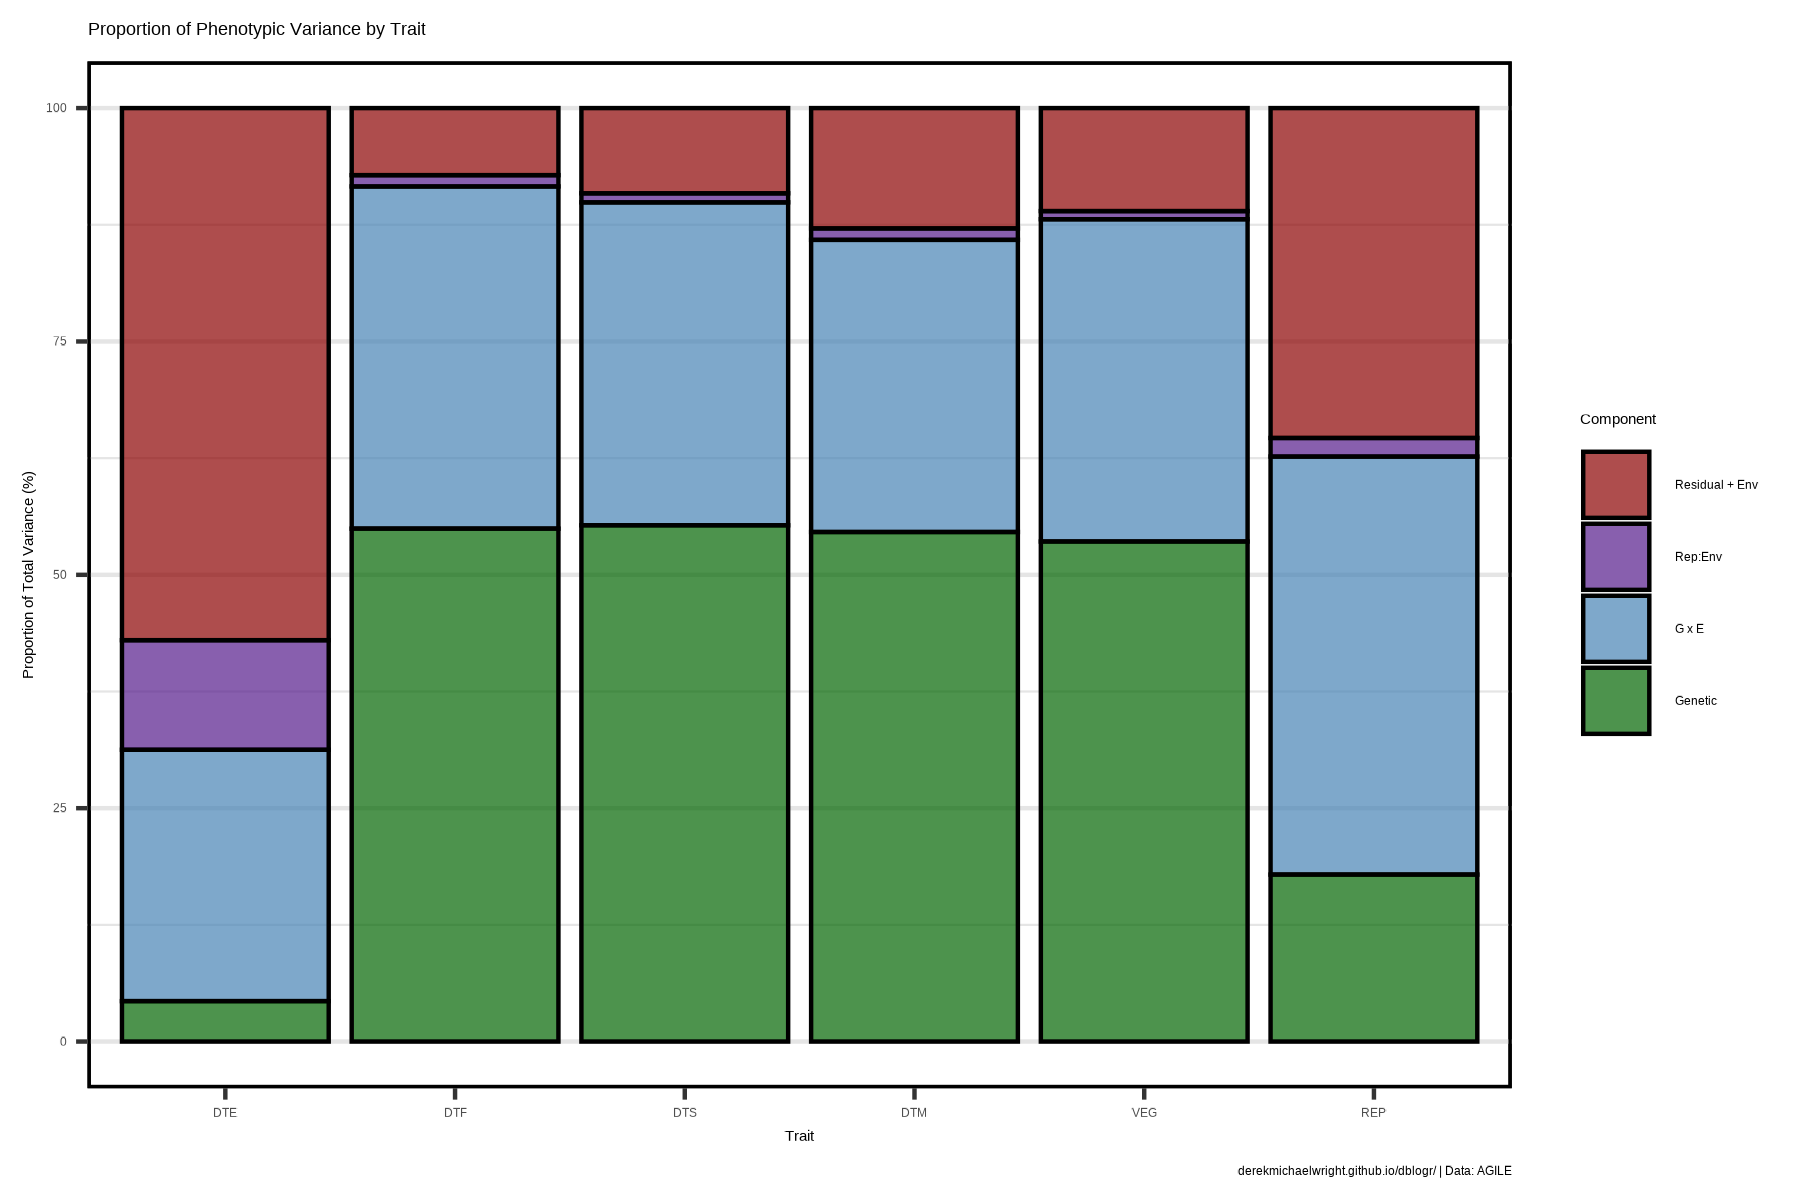

Source data for this figure (header and first rows):
Component, Trait, Proportion, vcov, sdcor
G x E, DTE, 26.93, 2.863, 1.692
Genetic, DTE, 4.33, 0.4602, 0.6784
Rep:Env, DTE, 11.74, 1.248, 1.117
Residual + Env, DTE, 57, 6.059, 2.462
G x E, DTF, 36.66, 33.97, 5.828
Genetic, DTF, 54.95, 50.91, 7.135
Rep:Env, DTF, 1.206, 1.118, 1.057
Residual + Env, DTF, 7.184, 6.656, 2.58
G x E, DTS, 34.6, 26.22, 5.12
Genetic, DTS, 55.3, 41.9, 6.473
Rep:Env, DTS, 0.9682, 0.7336, 0.8565
Residual + Env, DTS, 9.129, 6.917, 2.63
G x E, DTM, 31.3, 17.84, 4.224
Genetic, DTM, 54.58, 31.11, 5.578
Rep:Env, DTM, 1.23, 0.7009, 0.8372
Residual + Env, DTM, 12.88, 7.343, 2.71
G x E, VEG, 34.53, 32.15, 5.67
Genetic, VEG, 53.57, 49.87, 7.062
Rep:Env, VEG, 0.8705, 0.8104, 0.9002
Residual + Env, VEG, 11.03, 10.27, 3.205
G x E, REP, 44.79, 12.25, 3.5
Genetic, REP, 17.89, 4.892, 2.212
Rep:Env, REP, 1.988, 0.5437, 0.7373
Residual + Env, REP, 35.34, 9.666, 3.109
